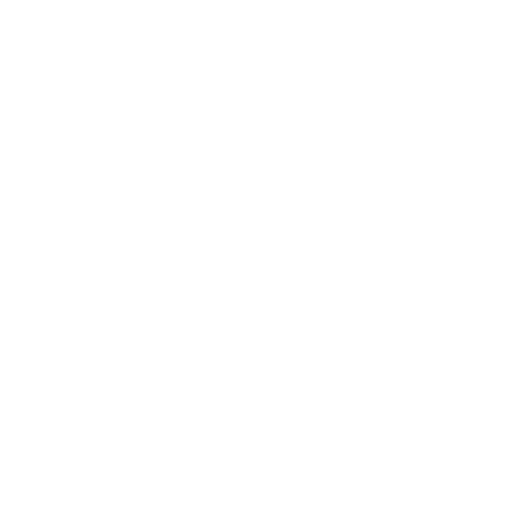
t = 0.00 s
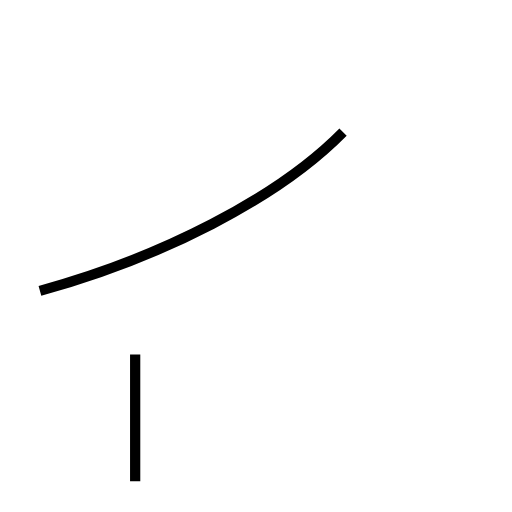
t = 1.38 s
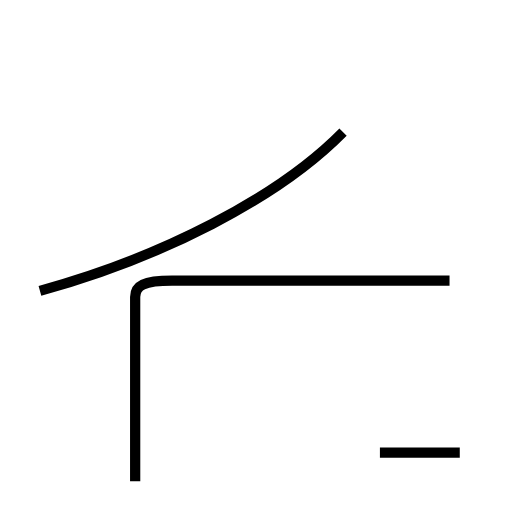
t = 2.73 s
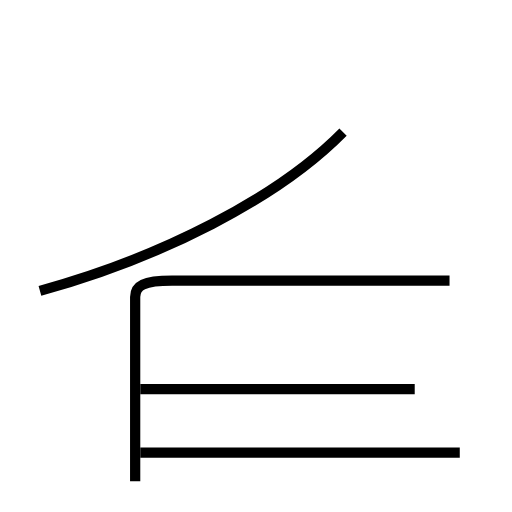
t = 4.24 s
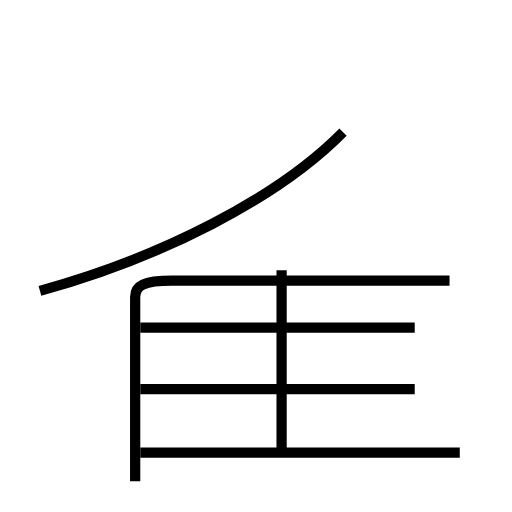
t = 5.57 s
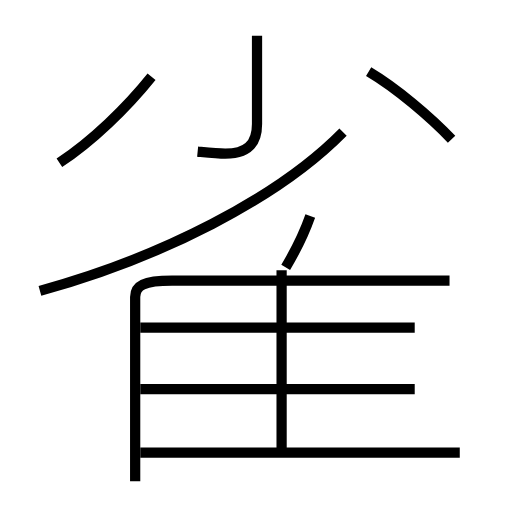
t = 6.91 s

The animated SVG that drew these frames (rendered in a browser with its animation timeline set to each time). Animation: 10 SMIL elements (animate=10); one cycle of 6.91 s.

<?xml version='1.0' encoding='utf-8'?>
<svg viewBox="0.0 -6.0 50.0 50.0" version="1.1" xmlns="http://www.w3.org/2000/svg"><rect x="-1000" y="-1000" width="2000" height="2000" stroke="white" fill="white" /><g style="fill:none;stroke:#000000;stroke-width:1"><path d="M 3.9 -15.6 C 15.6 -18.8 27.1 -24.6 33.5 -31.1 " transform="translate(0.0 38.0)" stroke-dasharray="33.75142601879446" stroke-dashoffset="33.75142601879446"><animate attributeName="stroke-dashoffset" from="33.75142601879446" to="0" dur="1.0125427805638338s" begin="0s" fill="freeze" /></path><path d="M 13.2 3.0 L 13.2 -15.0 C 13.2 -16.1 14.0 -16.6 16.8 -16.6 L 43.9 -16.6 " transform="translate(0.0 38.0)" stroke-dasharray="49.51625614005315" stroke-dashoffset="49.51625614005315"><animate attributeName="stroke-dashoffset" from="49.51625614005315" to="0" dur="1.4854876842015945s" begin="1.0125427805638338s" fill="freeze" /></path><path d="M 44.9 0.2 L 13.7 0.2 " transform="translate(0.0 38.0)" stroke-dasharray="31.2" stroke-dashoffset="31.2"><animate attributeName="stroke-dashoffset" from="31.2" to="0" dur="0.9359999999999999s" begin="2.4980304647654283s" fill="freeze" /></path><path d="M 40.5 -6.0 L 13.7 -6.0 " transform="translate(0.0 38.0)" stroke-dasharray="26.8" stroke-dashoffset="26.8"><animate attributeName="stroke-dashoffset" from="26.8" to="0" dur="0.8039999999999999s" begin="3.4340304647654283s" fill="freeze" /></path><path d="M 27.5 0.1 L 27.5 -17.6 " transform="translate(0.0 38.0)" stroke-dasharray="17.700000000000003" stroke-dashoffset="17.700000000000003"><animate attributeName="stroke-dashoffset" from="17.700000000000003" to="0" dur="0.531s" begin="4.238030464765428s" fill="freeze" /></path><path d="M 40.5 -12.0 L 13.7 -12.0 " transform="translate(0.0 38.0)" stroke-dasharray="26.8" stroke-dashoffset="26.8"><animate attributeName="stroke-dashoffset" from="26.8" to="0" dur="0.8039999999999999s" begin="4.769030464765428s" fill="freeze" /></path><path d="M 5.8 -28.1 C 9.0 -30.2 12.4 -33.5 14.8 -36.5 " transform="translate(0.0 38.0)" stroke-dasharray="12.356569486884633" stroke-dashoffset="12.356569486884633"><animate attributeName="stroke-dashoffset" from="12.356569486884633" to="0" dur="0.37069708460653894s" begin="5.573030464765428s" fill="freeze" /></path><path d="M 19.3 -29.2 C 20.3 -29.1 21.2 -29.0 22.0 -29.0 C 24.0 -29.0 25.1 -29.8 25.1 -31.9 L 25.1 -40.5 " transform="translate(0.0 38.0)" stroke-dasharray="16.206013856615836" stroke-dashoffset="16.206013856615836"><animate attributeName="stroke-dashoffset" from="16.206013856615836" to="0" dur="0.4861804156984751s" begin="5.9437275493719675s" fill="freeze" /></path><path d="M 27.9 -17.9 C 28.8 -19.4 29.6 -20.9 30.3 -22.9 " transform="translate(0.0 38.0)" stroke-dasharray="5.556747388236675" stroke-dashoffset="5.556747388236675"><animate attributeName="stroke-dashoffset" from="5.556747388236675" to="0" dur="0.16670242164710025s" begin="6.429907965070442s" fill="freeze" /></path><path d="M 44.1 -30.4 C 42.0 -32.6 38.7 -35.4 36.0 -37.0" transform="translate(0.0 38.0)" stroke-dasharray="10.475455078861692" stroke-dashoffset="10.475455078861692"><animate attributeName="stroke-dashoffset" from="10.475455078861692" to="0" dur="0.31426365236585074s" begin="6.5966103867175425s" fill="freeze" /></path></g></svg>
